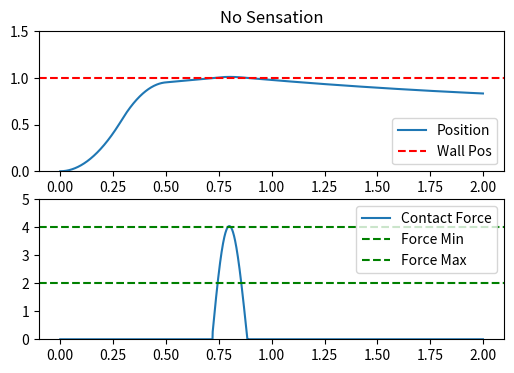
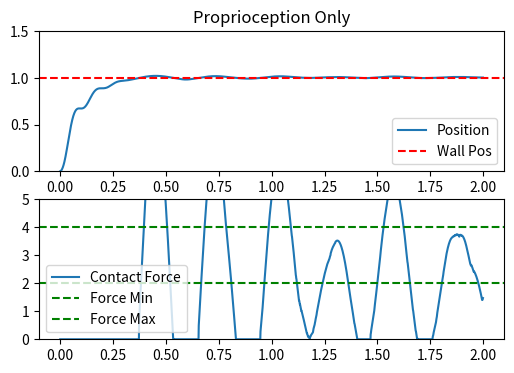
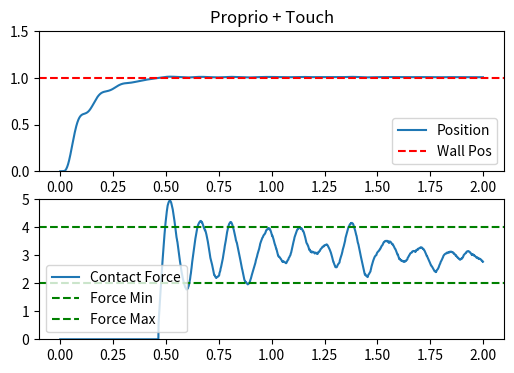

Source code (Python) for these figures, in order:
# ---
# jupyter:
#   jupytext:
#     cell_metadata_filter: -all
#     formats: py,ipynb
#     text_representation:
#       extension: .py
#       format_name: light
#       format_version: '1.5'
#       jupytext_version: 1.16.7
#   kernelspec:
#     display_name: default
#     language: python
#     name: python3
# ---

# # Lecture 4 In-Class Assignment: Sensory Feedback in a 1D Movement Task
#
# This assignment extends our 1D arm model to incorporate two sensory systems:
# - **Proprioception** (short delay, small noise)
# - **Touch** (contact force at a wall)
#
# We will test three conditions:
# 1. **No Sensation** (feedforward only)
# 2. **Proprioception** only
# 3. **Proprio + Touch**
#
# **Goal**: Move from x=0.0 to x=1.0 (a "wall") and apply a contact force within [2.0, 4.0] N.
#
# ## Outline
# 1. [Imports & Setup](#section1)
# 2. [1D Plant](#section2)
# 3. [Sensory Systems](#section3)
# 4. [Condition 1: No Sensation](#section4)
# 5. [Condition 2: Proprioception Only](#section5)
# 6. [Condition 3: Proprio + Touch](#section6)
# 7. [Discussion / Bonus](#section7)
#
# **Instructions**:
# - Each part has a Markdown explanation followed by code cells.
# - Controller functions have placeholder code returning (0.0, 0.0).
# - Cells labeled "STUDENT CODE HERE" are where you implement your logic.
# - You can re-run simulations after each change to see how performance improves.

# <a id="section1"></a>
# ## 1) Imports & Setup
# **DO NOT EDIT**: Basic setup, constants, and time array.

# +
import numpy as np
import matplotlib.pyplot as plt
import collections

np.random.seed(42)  # For reproducible randomness

# Simulation parameters
dt = 0.001
t_final = 2.0
time = np.arange(0, t_final, dt)

# Task parameters
TARGET_POS = 1.0              # "Wall" position
FORCE_WINDOW = (2.0, 4.0)     # Desired contact force range (N)

# Helper function to plot results
def plot_results(t_array, x_array, force_array, label):
    fig, ax = plt.subplots(2, 1, figsize=(6,4))
    ax[0].plot(t_array, x_array, label='Position')
    ax[0].axhline(TARGET_POS, color='r', linestyle='--', label='Wall Pos')
    ax[0].set_ylim(0, 1.5)
    ax[0].set_title(label)
    ax[0].legend()

    ax[1].plot(t_array, force_array, label='Contact Force')
    ax[1].axhline(FORCE_WINDOW[0], color='g', linestyle='--', label='Force Min')
    ax[1].axhline(FORCE_WINDOW[1], color='g', linestyle='--', label='Force Max')
    ax[1].legend()
    ax[1].set_ylim(0, 5)


# -

# <a id="section2"></a>
# ## 2) 1D Plant
#
# A simple model with flexor vs. extensor forces on a mass, plus friction.
#
# **DO NOT EDIT**: We keep this consistent for everyone.
#
#

class OneDMusclePlant:
    """
    1D arm with minimal muscle dynamics: flexor vs. extensor forces on a mass.
    """
    def __init__(self, mass=1.0):
        self.mass = mass
        self.x = 0.0  # position
        self.v = 0.0  # velocity

    def update(self, flexor_force, extensor_force, dt):
        """
        Update the arm state given muscle forces + friction.
        """
        net_force = flexor_force - extensor_force
        friction = 0.1 * self.v
        net_force -= friction

        a = net_force / self.mass
        self.v += a * dt
        self.x += self.v * dt

        return self.x, self.v


# <a id="section3"></a>
# ## 3) Sensory Systems
#
# We simulate delays and noise for:
# - **Proprioception**: ~20 ms delay, small noise
# - **Touch**: Only reads nonzero if x >= TARGET_POS, plus small noise
#
# **DO NOT EDIT** unless you want to experiment after finishing the assignment.
#
#

# +
class DelayedSignal:
    """
    Utility for simulating delayed signals with a FIFO buffer.
    """
    def __init__(self, delay_steps):
        self.delay_steps = delay_steps
        self.buffer = collections.deque([0.0]*delay_steps, maxlen=delay_steps)

    def __call__(self, current_value):
        oldest_val = self.buffer[0]
        self.buffer.append(current_value)
        return oldest_val

# Delays
proprio_delay = DelayedSignal(delay_steps=20)   # ~20 ms
proprio_vel_delay = DelayedSignal(delay_steps=20)

# Noise levels
proprio_noise_std = 0.03         # in m (3cm)
proprio_noise_vel_std = 0.02     # fraction of velocity
touch_noise_std   = 0.1          # fraction of touch force

def get_proprioceptive_feedback(actual_pos, actual_vel):
    # Delay
    delayed_pos = proprio_delay(actual_pos)
    delayed_vel = proprio_vel_delay(actual_vel)
    # Add noise
    pos_with_noise = delayed_pos + np.random.normal(0, proprio_noise_std)
    vel_with_noise = delayed_vel + np.random.normal(0, abs(proprio_noise_vel_std * actual_vel))
    return pos_with_noise, vel_with_noise

def get_touch_feedback(actual_pos, contact_force):
    # If x < TARGET_POS => no contact
    if actual_pos < TARGET_POS:
        return 0.0
    else:
        return contact_force + np.random.normal(0, touch_noise_std * contact_force)


# -

# ### Contact Force Model
# For the wall, we define a spring-damper if x > 1.0, else 0.0. We'll handle that in the simulation.

# ### Simulation Function
# We'll create a helper function to run the simulation for a given controller.
#
#

def run_simulation(controller_func, label):
    """
    Runs the simulation with the given controller.
    Returns logs for position (x_array) and contact force (force_array).
    """
    plant = OneDMusclePlant()
    
    x_log = []
    force_log = []
    
    # Wall parameters
    wall_stiffness = 360.0  # Stiffness (N/m)
    wall_damping = 1.2     # Damping (N*s/m)

    for i, t in enumerate(time):
        overlap = plant.x - TARGET_POS
        if overlap > 0:
            # Contact force from a stiff, damped wall
            contact_force = wall_stiffness * overlap + wall_damping * plant.v
            # If the damping term is negative (pulling the arm forward), clamp to 0
            if contact_force < 0:
                contact_force = 0.0
        else:
            contact_force = 0.0

        # Controller decides muscle forces
        flex, exten = controller_func(i, t, plant.x, plant.v, contact_force)

        # Clamp negative muscle commands to 0
        if flex < 0:
            flex = 0.0
        if exten < 0:
            exten = 0.0

        # If the arm is beyond the wall, add the wall’s push-back as extensor force
        if plant.x > TARGET_POS:
            exten += contact_force

        plant.update(flex, exten, dt)

        x_log.append(plant.x)
        force_log.append(contact_force)
    
    return np.array(x_log), np.array(force_log)


# <a id="section4"></a>
# ## 4) Condition 1: No Sensation
#
# We have **no feedback** about position or force. It's purely feedforward.
#
# **Student Task**: Implement a simple time-based force in the placeholder below.

def controller_no_sensation(time_idx, t, plant_x, plant_v, contact_force):
    """
    STUDENT CODE HERE:
    Open-loop controller: using only time to decide when to push.
    """
    if t < 0.29:
        flexor = 13.0
        extensor = 0.0
    elif t < 0.5:
        flexor = 0.0
        extensor = 16.5
    else:
        flexor = 0.07
        extensor = 0.0
    return (flexor, extensor)


# ### Simulation & Plot: No Sensation

x_noSens, f_noSens = run_simulation(controller_no_sensation, label="No Sensation")
plot_results(time, x_noSens, f_noSens, label="No Sensation")
plt.show()


# **Questions**:
# - Can you reach the wall or at least get near it?
# - How might you guess how long/strong to push so you end up with force in [2.0, 4.0]?

# <a id="section5"></a>
# ## 5) Condition 2: Proprioception Only
#
# We can use `prop_x, prop_v = get_proprioceptive_feedback(plant_x, plant_v)`.
# - There's a ~20 ms delay, small noise.
#
# **Student Task**: Implement a simple P or PD controller to reach ~x=1.0.

def controller_proprio(time_idx, t, plant_x, plant_v, contact_force):
    """
    PD controller with a near-contact mode using proprioceptive feedback.
    
    - Far from the wall (prop_x < TARGET_POS - margin): use a PD controller.
    - Near the wall (within a small margin): switch to a steady flexor force
      to generate the desired contact force.
      
    Tweak the margin and constant force as needed for best performance.
    """
    # Get the delayed, noisy feedback
    prop_x, prop_v = get_proprioceptive_feedback(plant_x, plant_v)
    
    margin = 0.03
    if prop_x < TARGET_POS - margin:
        # Use PD control when far from contact:
        error = TARGET_POS - prop_x
        kp = 450.0
        kd = 50.0
        control_force = kp * error - kd * prop_v
    else:
        # Once near the wall, apply a small constant flexor force.
        control_force = 0.03  # Adjust as needed for correct contact force
    
    # Apply force in one channel depending on the sign.
    if control_force >= 0:
        flexor = control_force
        extensor = 0.0
    else:
        flexor = 0.0
        extensor = -control_force
    
    return (flexor, extensor)


# ### Simulation & Plot: Proprioception

x_prop, f_prop = run_simulation(controller_proprio, label="Proprio Only")
plt.figure(figsize=(6,4))
plot_results(time, x_prop, f_prop, label="Proprioception Only")
plt.show()


# **Questions**:
# - Are you able to stop at the wall?
# - Without direct force feedback, can you ensure the correct contact force?

# <a id="section6"></a>
# ## 6) Condition 3: Proprio + Touch
#
# Now you have 
# ```python
#   prop_x, prop_v = get_proprioceptive_feedback(plant_x, plant_v)
#   touch_f = get_touch_feedback(plant_x, contact_force)
# ```
# as your sensed position/velocity and contact force.
#
# **Goal**: Approach the wall and maintain a contact force in [2.0, 4.0].

def controller_touch(time_idx, t, plant_x, plant_v, contact_force):
    """
    PD controller with touch feedback. When far from the wall, it uses a standard PD law
    based on proprioceptive feedback. Once near the wall, it uses touch feedback to adjust
    the force in order to achieve a target contact force.
    """
    # Get noisy, delayed proprioceptive feedback
    prop_x, prop_v = get_proprioceptive_feedback(plant_x, plant_v)
    
    # Get touch feedback (zero if not in contact)
    touch_f = get_touch_feedback(plant_x, contact_force)
    
    margin = 0.001
    if prop_x < TARGET_POS - margin:
        # Far from the wall: PD law on position
        error = TARGET_POS - prop_x
        kp = 400.0
        kd = 50.0
        control_force = kp * error - kd * prop_v
    else:
        # Near the wall: Use touch feedback to achieve ~3N
        desired_touch = 3.0
        error_touch = desired_touch - touch_f
        kp_touch = 3.0
        control_force = kp_touch * error_touch

    if control_force >= 0:
        flexor = control_force
        extensor = 0.0
    else:
        flexor = 0.0
        extensor = -control_force
        
    return (flexor, extensor)


# ### Simulation & Plot: Proprio + Touch

x_touch, f_touch = run_simulation(controller_touch, label="Proprio + Touch")
plt.figure(figsize=(6,4))
plot_results(time, x_touch, f_touch, label="Proprio + Touch")
plt.show()

# **Check**:
# - Do you ever see stable contact force in [2,4] N?
# - If not, how can you tweak your control logic?

# <a id="section7"></a>
# ## 7) Discussion / Bonus
#
# 1. **Compare** the final position and contact force in each condition.
# 2. **Tune** your control laws until you see consistent force in [2,4] N at the end.
# 3. (Bonus) Plot error vs. time or measure how quickly each condition stabilizes. 
# 4. (Bonus) Consider adding a simple gain schedule: push hard at first, then reduce gains near x=1.
#
# Submit your final code when you’re done!
